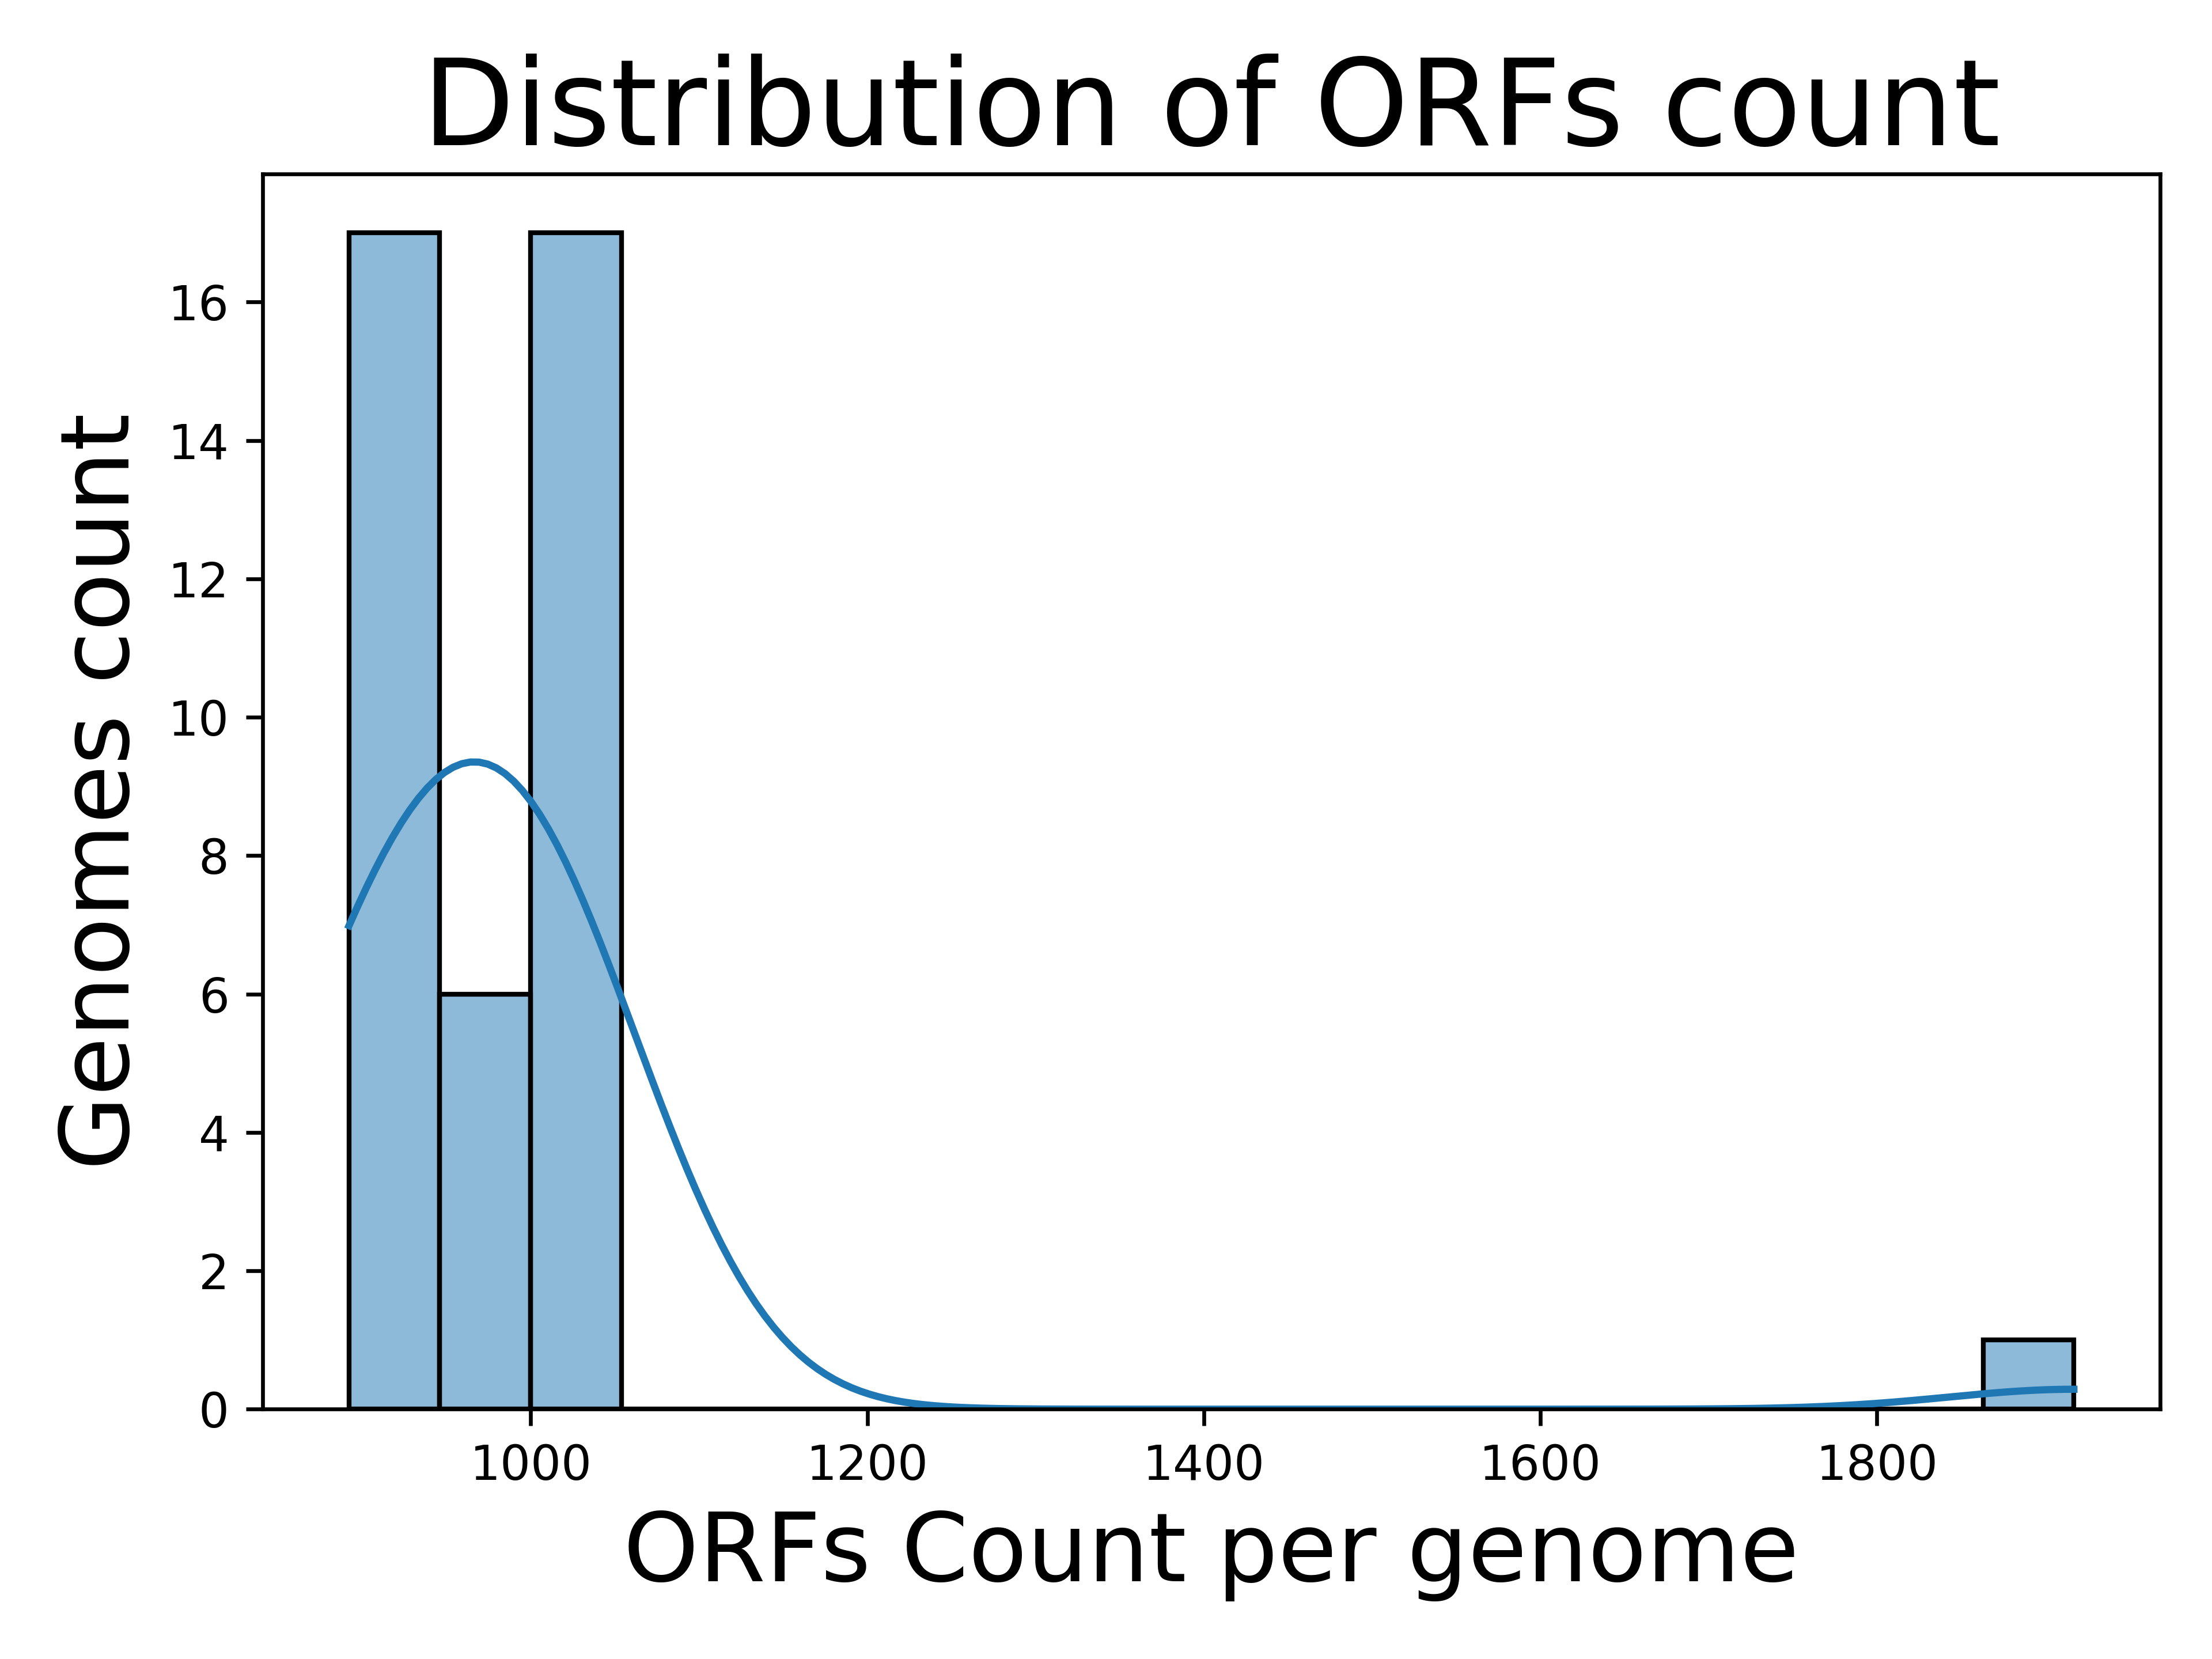

The table this chart was drawn from, first rows:
Genome, ORFs count
Chlamydia_abortus_strain_GIMC_2006CabB57…, 1010
Chlamydia_abortus_strain_1B_cevac, 1007
Chlamydia_abortus_strain_162STDY5437294, 1006
Chlamydia_avium_10DC88, 955
Chlamydia_gallinacea_08-12743, 919
Chlamydia_muridarum_str._Nigg_isolate_CM…, 900
Chlamydia_buteonis_strain_IDL17-4553, 994
Chlamydia_muridarum_str._Nigg_isolate_CM…, 892
Chlamydia_muridarum_str._Nigg_isolate_CM…, 894
Chlamydia_crocodili_strain_No._12, 1042
Chlamydia_muridarum_str._Nigg_isolate_CM…, 902
Chlamydia_muridarum_str._Nigg, 903
Chlamydia_felis_FeC-56, 994
Chlamydia_caviae_GPIC, 1003
Chlamydia_abortus_strain_NL2354-2D, 1000
Chlamydia_abortus_strain_NL2335-4C, 1002
Chlamydia_serpentis_strain_H15-1957-10C, 1013
Chlamydia_psittaci_strain_Ful127, 1000
Chlamydia_poikilotherma_strain_S15-834K, 1008
Chlamydia_psittaci_strain_GIMC_2004CpsAP…, 1002
Chlamydia_psittaci_strain_AMK, 1005
Chlamydia_psittaci_6BC, 998
Chlamydia_psittaci_strain_NRM_isolate_NR…, 1002
Chlamydia_psittaci_WSRTE30, 1011
Chlamydia_psittaci_strain_GIMC_2005CpsCP…, 1003
Chlamydia_psittaci_strain_GIMC_2003Cps25…, 999
Chlamydia_pecorum_E58, 943
Chlamydia_psittaci_MN, 1014
Chlamydia_psittaci_01DC11, 997
Chlamydia_trachomatis_EBour, 909
Chlamydia_trachomatis_RC-L255, 897
Chlamydia_trachomatis_L2bUCH-2, 901
Chlamydia_trachomatis_strain_E-32931, 912
Chlamydia_trachomatis_strain_tet9, 913
Chlamydia_trachomatis_L2b820007, 901
Chlamydia_trachomatis_A2497, 913
Chlamydophila_parapsittaci_strain_Rostin…, 1000
Chlamydia_trachomatis_L1115, 901
Chlamydia_trachomatis_strain_QH111L, 901
Chlamydia_suis_isolate_4-29b, 920
Waddlia_chondrophila_WSU_86-1044, 1917
